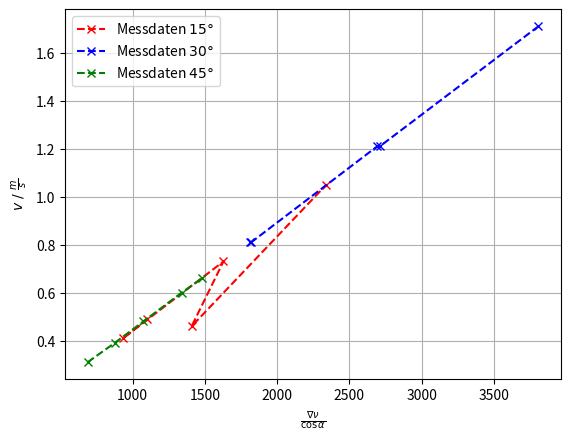

Recreate this plot in Python.
import numpy as np
from scipy.optimize import curve_fit
import matplotlib.pyplot as plt

A = [0.49, 0.41, 0.73, 0.46, 1.05]
B = [1100.70, 932.70, 1627.88, 1407.74, 2340.44]
C = [0.81, 0.81, 1.21, 1.21, 1.71]
D = [1814.21, 1820.21, 2692.83, 2710.82, 3808.34]
E = [0.31, 0.39, 0.48, 0.60, 0.66]
F = [687.20, 873.85, 1073.23, 1338.35, 1480.46] 

plt.plot(B, A, 'rx--', label=r'Messdaten $15°$')
plt.plot(D, C, 'bx--', label=r'Messdaten $30°$')
plt.plot(F, E, 'gx--', label=r'Messdaten $45°$')

plt.grid()
plt.ylabel(r'$v \,\, / \,\, \frac{m}{s} $')
plt.xlabel(r'$ \frac{\nabla \nu}{\cos \alpha} $')
plt.legend(loc='best')
plt.savefig("Plot1.png")